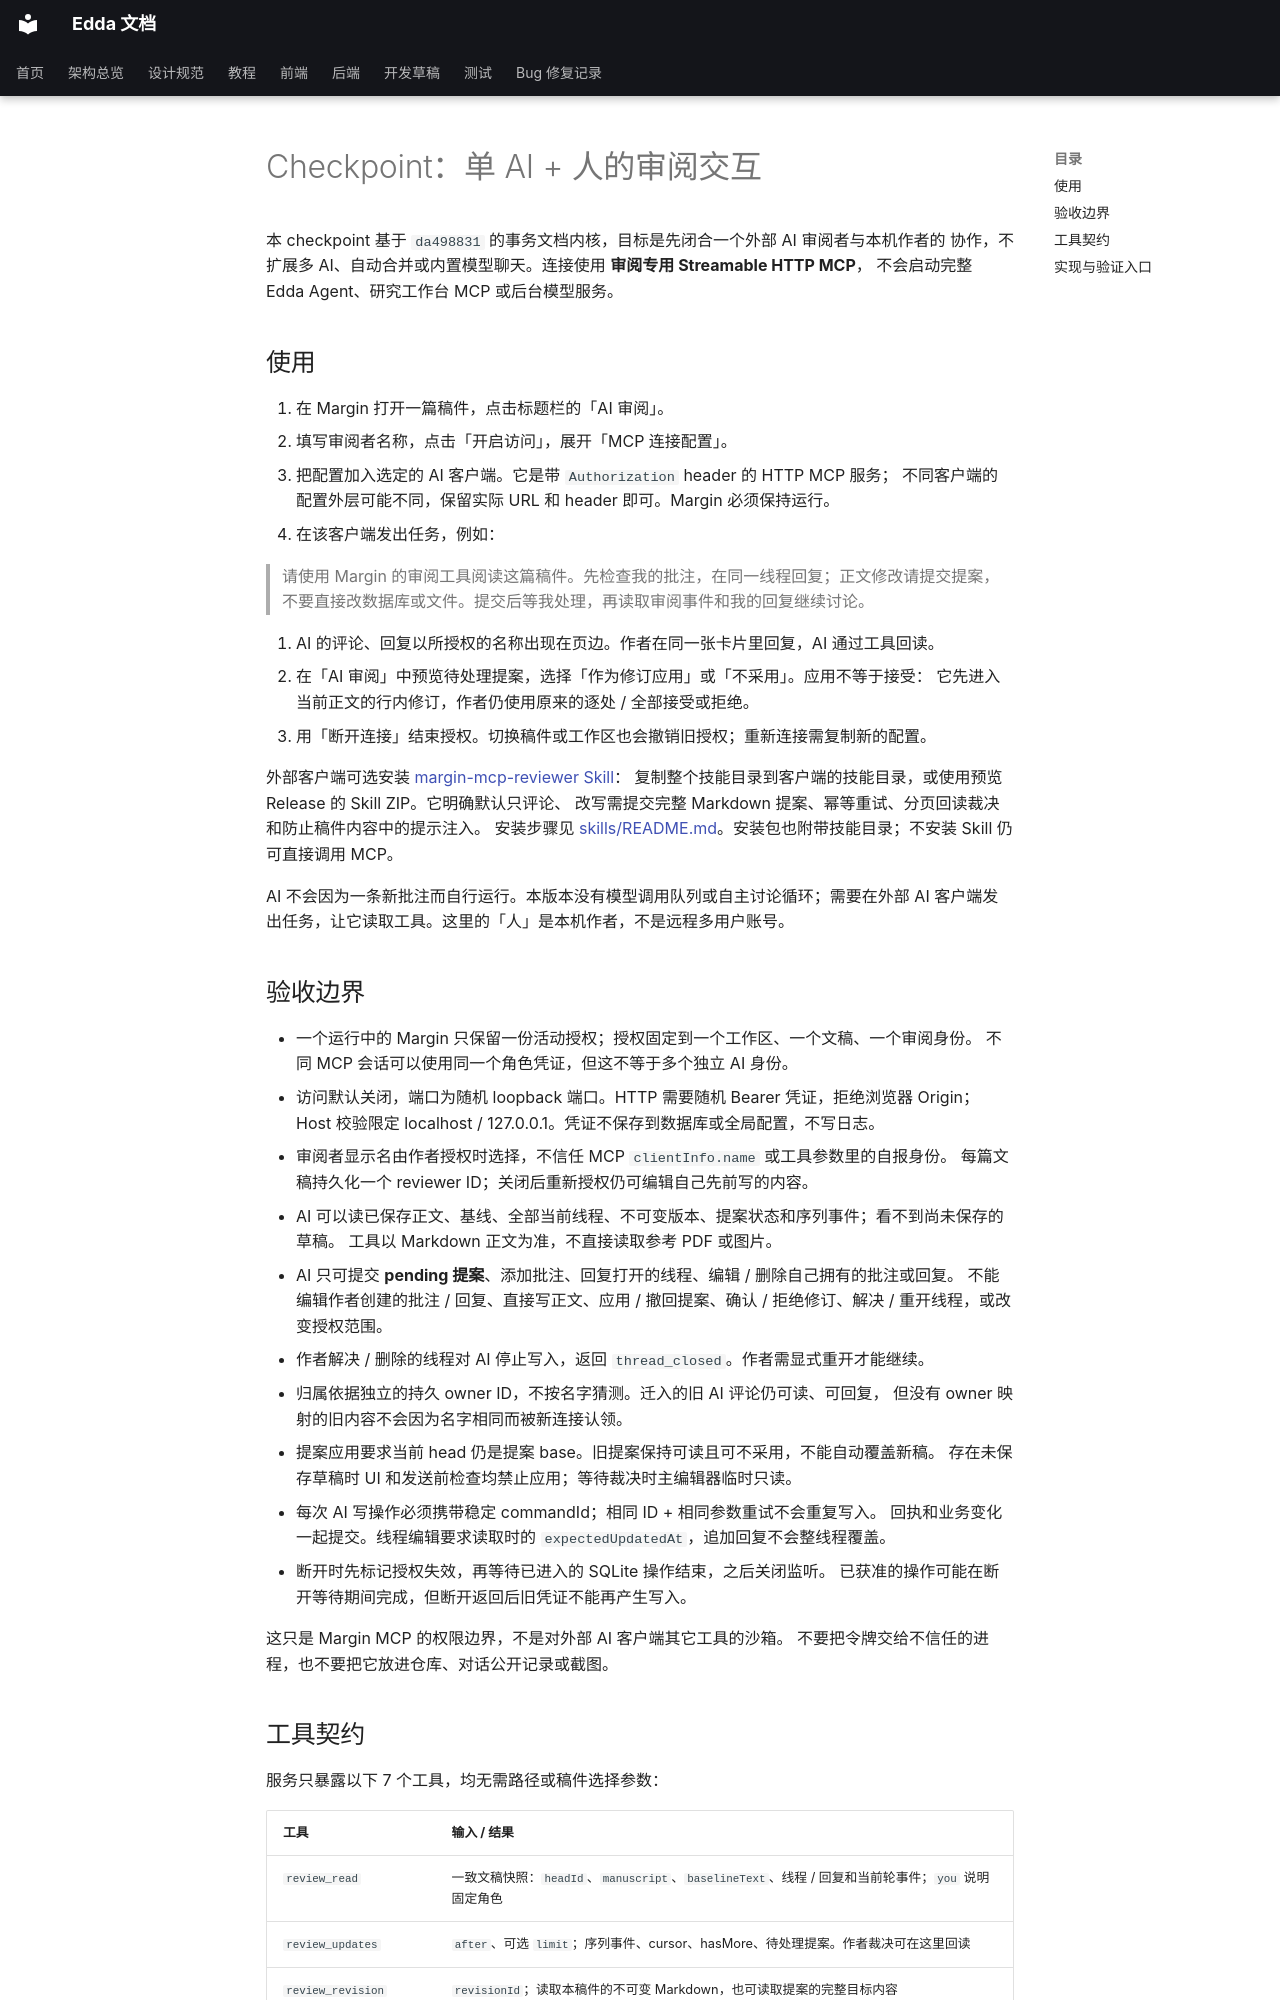

repository: Becomingw/Margin-Next · page: margin-single-ai/index.html · generator: mkdocs

# Checkpoint：单 AI + 人的审阅交互

本 checkpoint 基于 `da498831` 的事务文档内核，目标是先闭合一个外部 AI 审阅者与本机作者的
协作，不扩展多 AI、自动合并或内置模型聊天。连接使用 **审阅专用 Streamable HTTP MCP**，
不会启动完整 Edda Agent、研究工作台 MCP 或后台模型服务。

## 使用

1. 在 Margin 打开一篇稿件，点击标题栏的「AI 审阅」。
2. 填写审阅者名称，点击「开启访问」，展开「MCP 连接配置」。
3. 把配置加入选定的 AI 客户端。它是带 `Authorization` header 的 HTTP MCP 服务；
   不同客户端的配置外层可能不同，保留实际 URL 和 header 即可。Margin 必须保持运行。
4. 在该客户端发出任务，例如：

   > 请使用 Margin 的审阅工具阅读这篇稿件。先检查我的批注，在同一线程回复；正文修改请提交提案，
   > 不要直接改数据库或文件。提交后等我处理，再读取审阅事件和我的回复继续讨论。

5. AI 的评论、回复以所授权的名称出现在页边。作者在同一张卡片里回复，AI 通过工具回读。
6. 在「AI 审阅」中预览待处理提案，选择「作为修订应用」或「不采用」。应用不等于接受：
   它先进入当前正文的行内修订，作者仍使用原来的逐处 / 全部接受或拒绝。
7. 用「断开连接」结束授权。切换稿件或工作区也会撤销旧授权；重新连接需复制新的配置。

外部客户端可选安装 [margin-mcp-reviewer Skill](../skills/margin-mcp-reviewer/SKILL.md)：
复制整个技能目录到客户端的技能目录，或使用预览 Release 的 Skill ZIP。它明确默认只评论、
改写需提交完整 Markdown 提案、幂等重试、分页回读裁决和防止稿件内容中的提示注入。
安装步骤见 [skills/README.md](../skills/README.md)。安装包也附带技能目录；不安装 Skill 仍可直接调用 MCP。

AI 不会因为一条新批注而自行运行。本版本没有模型调用队列或自主讨论循环；需要在外部 AI
客户端发出任务，让它读取工具。这里的「人」是本机作者，不是远程多用户账号。

## 验收边界

- 一个运行中的 Margin 只保留一份活动授权；授权固定到一个工作区、一个文稿、一个审阅身份。
  不同 MCP 会话可以使用同一个角色凭证，但这不等于多个独立 AI 身份。
- 访问默认关闭，端口为随机 loopback 端口。HTTP 需要随机 Bearer 凭证，拒绝浏览器 Origin；
  Host 校验限定 localhost / 127.0.0.1。凭证不保存到数据库或全局配置，不写日志。
- 审阅者显示名由作者授权时选择，不信任 MCP `clientInfo.name` 或工具参数里的自报身份。
  每篇文稿持久化一个 reviewer ID；关闭后重新授权仍可编辑自己先前写的内容。
- AI 可以读已保存正文、基线、全部当前线程、不可变版本、提案状态和序列事件；看不到尚未保存的草稿。
  工具以 Markdown 正文为准，不直接读取参考 PDF 或图片。
- AI 只可提交 **pending 提案**、添加批注、回复打开的线程、编辑 / 删除自己拥有的批注或回复。
  不能编辑作者创建的批注 / 回复、直接写正文、应用 / 撤回提案、确认 / 拒绝修订、解决 / 重开线程，或改变授权范围。
- 作者解决 / 删除的线程对 AI 停止写入，返回 `thread_closed`。作者需显式重开才能继续。
- 归属依据独立的持久 owner ID，不按名字猜测。迁入的旧 AI 评论仍可读、可回复，
  但没有 owner 映射的旧内容不会因为名字相同而被新连接认领。
- 提案应用要求当前 head 仍是提案 base。旧提案保持可读且可不采用，不能自动覆盖新稿。
  存在未保存草稿时 UI 和发送前检查均禁止应用；等待裁决时主编辑器临时只读。
- 每次 AI 写操作必须携带稳定 commandId；相同 ID + 相同参数重试不会重复写入。
  回执和业务变化一起提交。线程编辑要求读取时的 `expectedUpdatedAt`，追加回复不会整线程覆盖。
- 断开时先标记授权失效，再等待已进入的 SQLite 操作结束，之后关闭监听。
  已获准的操作可能在断开等待期间完成，但断开返回后旧凭证不能再产生写入。

这只是 Margin MCP 的权限边界，不是对外部 AI 客户端其它工具的沙箱。
不要把令牌交给不信任的进程，也不要把它放进仓库、对话公开记录或截图。
